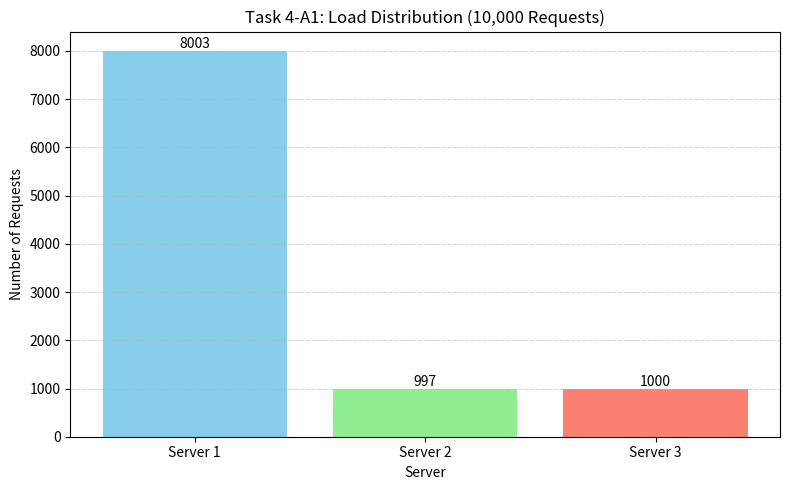

Source code (Python):
import matplotlib.pyplot as plt

# Hardcoded request count results from your last run
server_ids = ["Server 1", "Server 2", "Server 3"]
request_counts = [8003, 997, 1000]

# Plot
plt.figure(figsize=(8, 5))
bars = plt.bar(server_ids, request_counts, color=['skyblue', 'lightgreen', 'salmon'])
plt.title("Task 4-A1: Load Distribution (10,000 Requests)")
plt.xlabel("Server")
plt.ylabel("Number of Requests")
plt.grid(axis='y', linestyle='--', alpha=0.5)

# Annotate values
for bar in bars:
    yval = bar.get_height()
    plt.text(bar.get_x() + bar.get_width()/2, yval + 50, yval, ha='center', fontsize=10)

plt.tight_layout()
plt.savefig("task4-a1-distribution.png")
plt.show()
